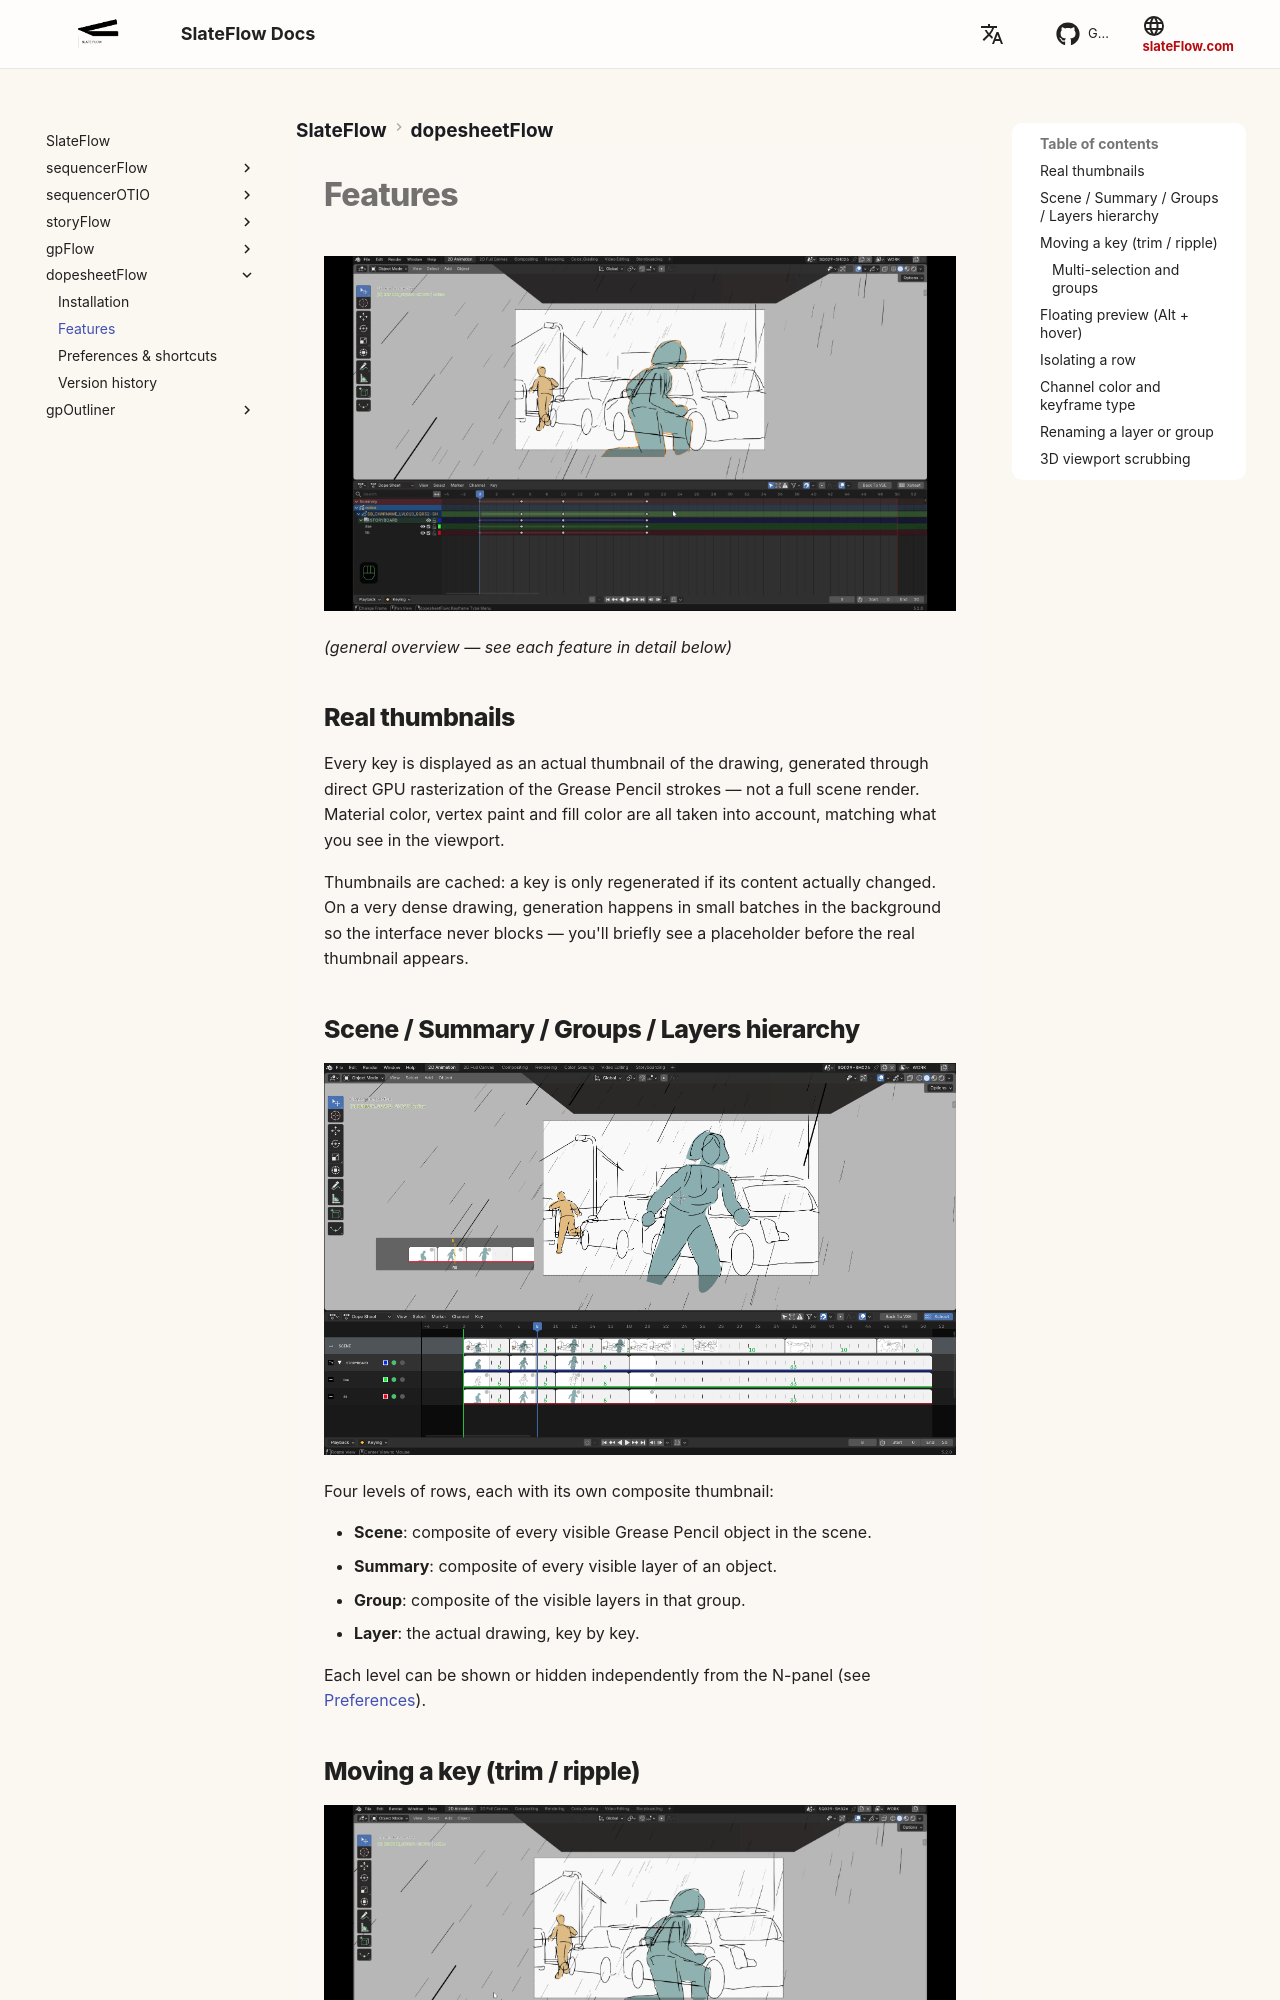

repository: oylbis/slateflow-docs · page: dopesheetFlow/features/index.html · generator: mkdocs

# Features

![General overview of dopesheetFlow](assets/dopesheetFlow_intro_01.gif)

*(general overview — see each feature in detail below)*

## Real thumbnails

Every key is displayed as an actual thumbnail of the drawing, generated
through direct GPU rasterization of the Grease Pencil strokes — not a full
scene render. Material color, vertex paint and fill color are all taken
into account, matching what you see in the viewport.

Thumbnails are cached: a key is only regenerated if its content actually
changed. On a very dense drawing, generation happens in small batches in
the background so the interface never blocks — you'll briefly see a
placeholder before the real thumbnail appears.

## Scene / Summary / Groups / Layers hierarchy

![Xsheet hierarchy with thumbnails and hold-duration ruler](assets/dopesheetFlow_all_01.png)

Four levels of rows, each with its own composite thumbnail:

- **Scene**: composite of every visible Grease Pencil object in the scene.
- **Summary**: composite of every visible layer of an object.
- **Group**: composite of the visible layers in that group.
- **Layer**: the actual drawing, key by key.

Each level can be shown or hidden independently from the N-panel (see
[Preferences](preferences.md)).

## Moving a key (trim / ripple)

![Moving a key in trim and ripple mode](assets/dopesheetFlow_keys_01.gif)

Click and drag a thumbnail to move its key in time:

| Mode | Effect |
|---|---|
| **Trim** (no modifier) | Only the selected keys move (together, relative spacing kept), clamped so they never pass the nearest non-selected neighbor on either side. |
| **Ripple** (Ctrl held) | The selected keys **and everything that follows them** shift together by the same amount — only the preceding key (which never moves) bounds the movement. |
